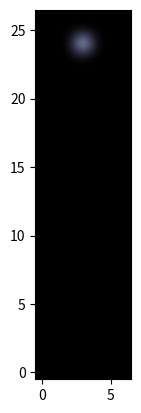

Write Python code to recreate this figure.
import numpy as np
import matplotlib.pyplot as plt

hflux = np.zeros((27, 7))


def fnc(a, b, lst):
    for i in range(hflux.shape[-1]):
        hflux[b, i] = lst[i]


'''fnc(0,0,[0.0, -999, 0, 0, 0, 0, 0])
fnc(2,0,[0.0, 0, 0, 0, 0, 0, 0])
fnc(3,0,[0.0, 0, 0, 0, 0, 0, 0])
fnc(4,0,[0.0, 0, 0, 0, 0, 0, 0])
fnc(5,0,[0.0, 0, 0, 0, 0, 0, 0])
fnc(6,0,[0.0, 0, 0, 0, 0, 0, 0])'''
fnc(0,1,[1.0, -1, 0, 0, 0, 0, 0])
fnc(0,2,[0.0, -2, 0, 1, 0, 0, -1])
fnc(0,3,[  0, -3, 0, 1, -1, 2, -2])
fnc(0,4,[0.0, -1, 0, 3, 0, 0, -3])
fnc(0,5,[0.0, -2, 0, 1, -3, 3, -1])
fnc(0,6,[0.0, -1, 0, 0.03, 0, 0, 3])
fnc(0,7,[0.0, -3, 0, 1, 3, 2, -1])
fnc(0,8,[0.0, -1, 0, 2, 0, 0, -3])
fnc(0,9,[0.0, -4, 0, 1, -3, 17, -1])
fnc(0,10,[0.0, -1, 0, 0.02, 0, 0, 2])
fnc(0,11,[0.0, -3, 0, 1, 2, 2, -1])
fnc(0,12,[0.0, -1, 0, 0.02, 0, 0, 1])
fnc(0,13,[0.0, -5, 0, 1, -1, 3, 1])
fnc(0,14,[0.0, -1, 0, 1, -3, 2, -5])
fnc(0,15,[0.0, -3, 0, 2, 0, 0, -1])
fnc(0,16,[0.0, -5, 0, 1, -1, 17, -3])
fnc(0,17,[0.0, -1, 0, 1, -4, 1, -5])
fnc(0,18,[0.0, -3, 0, 1, -2, 3, -1])
fnc(0,19,[0.0, -1, 0, 0.005, 0, 0, 0])
fnc(0,20,[0.0, -2, 0, 2, 0, 0, -1])
fnc(0,21,[0.0, -4, 0, 1, -1, 17, -2])
fnc(0,22,[0.0, -1, 0, 1, -3, 4, -4])
fnc(0,23,[0.0, -1, 7, 1, -1, 0, 0])
fnc(0,24,[0.0, -2, 0, 4e7, 0, 0, -1])
fnc(0,25,[0.0, -3, 0, 1, -2, 3, -1])
fnc(0,26,[0.0, 99, 0, 1, -3, 0, 0])

print(hflux)

hf = np.zeros((27, 7))

for x in np.arange(0, 26):
    for y in np.arange(0, 6):
        pass


plt.imshow(hflux, interpolation='bicubic', cmap='bone', origin='lower')

plt.show()
